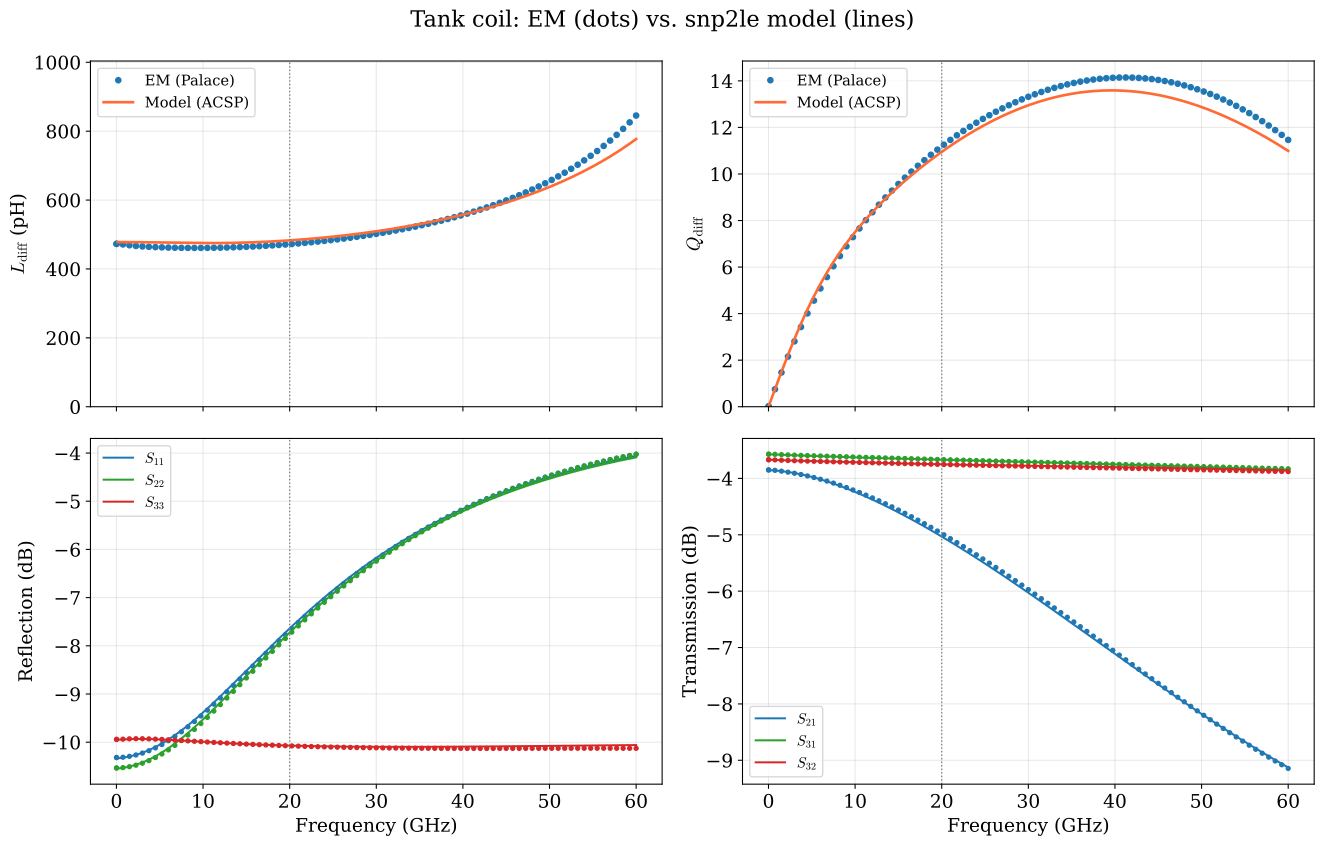

The data file committed next to this chart (first rows):
f_hz, ldiff_em_h, qdiff_em, ldiff_model_h, qdiff_model
1.000000000000000000e+07, 4.727791279988852275e-10, 1.012622511915290541e-02, nan, 1.010633270203497615e-02
2.000000000000000000e+07, 4.727780983011771028e-10, 2.025230904353954656e-02, nan, 2.021266540406995230e-02
7.500000000000000000e+08, 4.712282388527780930e-10, 7.511086165847403739e-01, 4.780827323847185158e-10, 7.560527868616484515e-01
1.500000000000000000e+09, 4.687334137566762016e-10, 1.470495984291102953e+00, 4.779661558554741075e-10, 1.500315319256455560e+00
2.250000000000000000e+09, 4.668182882157831851e-10, 2.156339941140765326e+00, 4.777786354138249128e-10, 2.222079765043588395e+00
3.000000000000000000e+09, 4.654064250597838030e-10, 2.808597934393638695e+00, 4.775300998836377477e-10, 2.912602337694880195e+00
3.750000000000000000e+09, 4.642979500726947078e-10, 3.426368922610663059e+00, 4.772336876285594306e-10, 3.565635092599014122e+00
4.500000000000000000e+09, 4.633973734927532739e-10, 4.009992976223453631e+00, 4.769048383320905175e-10, 4.177557387989144111e+00
5.250000000000000000e+09, 4.626650547569244066e-10, 4.560845673914624143e+00, 4.765602580769603547e-10, 4.747161198431109952e+00
6.000000000000000000e+09, 4.620820208621671715e-10, 5.080772229209052249e+00, 4.762169431823752151e-10, 5.275209447305318378e+00
6.750000000000000000e+09, 4.616365705273536375e-10, 5.571755181908838672e+00, 4.758913939280606847e-10, 5.763897668984204081e+00
7.500000000000000000e+09, 4.613200382946555367e-10, 6.035775478386192106e+00, 4.755989839356949527e-10, 6.216325771041844916e+00
8.250000000000000000e+09, 4.611255702904859821e-10, 6.474761607775652905e+00, 4.753535689659452366e-10, 6.636045919713279062e+00
9.000000000000000000e+09, 4.610477230422898003e-10, 6.890566882518620595e+00, 4.751672666345036594e-10, 7.026715347532863198e+00
9.750000000000000000e+09, 4.610822365122001588e-10, 7.284952855574246655e+00, 4.750503862240062293e-10, 7.391856274424503326e+00
1.050000000000000000e+10, 4.612258343601702898e-10, 7.659574284709535164e+00, 4.750114808875045918e-10, 7.734705913382401654e+00
1.125000000000000000e+10, 4.614760370447516592e-10, 8.015966294264703862e+00, 4.750574720272888952e-10, 8.058140359976221134e+00
1.200000000000000000e+10, 4.618309952857313791e-10, 8.355535094404055840e+00, 4.751938202884074266e-10, 8.364646776416934770e+00
1.275000000000000000e+10, 4.622893500923632071e-10, 8.679553298923838867e+00, 4.754247273184003709e-10, 8.656330589668543851e+00
1.350000000000000000e+10, 4.628501226394749421e-10, 8.989160248716597579e+00, 4.757533321621441208e-10, 8.934942237106080043e+00
1.425000000000000000e+10, 4.635126341098742902e-10, 9.285366873183917846e+00, 4.761819087242858004e-10, 9.201913279212982744e+00
1.500000000000000000e+10, 4.642764519959487977e-10, 9.569063892663741910e+00, 4.767120383852280421e-10, 9.458397274661999532e+00
1.575000000000000000e+10, 4.651413569001436197e-10, 9.841031933761255956e+00, 4.773447715486173284e-10, 9.705310028151396651e+00
1.650000000000000000e+10, 4.661073235306711490e-10, 1.010195234616796611e+01, 4.780807607651489339e-10, 9.943366854703457491e+00
1.725000000000000000e+10, 4.671745107459048246e-10, 1.035241789896475950e+01, 4.789203792454777679e-10, 1.017311587274391549e+01
1.800000000000000000e+10, 4.683432570861617899e-10, 1.059294288423018848e+01, 4.798638195854482959e-10, 1.039496880399258316e+01
1.875000000000000000e+10, 4.696140795617618543e-10, 1.082397239785167997e+01, 4.809111677190702310e-10, 1.060922492961953090e+01
1.950000000000000000e+10, 4.709876744012887687e-10, 1.104589071298357972e+01, 4.820624737525718810e-10, 1.081609409637328589e+01
2.025000000000000000e+10, 4.724649190314029737e-10, 1.125902874284366462e+01, 4.833178004922639337e-10, 1.101571366863190349e+01
2.100000000000000000e+10, 4.740468749004578795e-10, 1.146367063443748613e+01, 4.846772654837136556e-10, 1.120816476677982365e+01
2.175000000000000000e+10, 4.757347909557906613e-10, 1.166005955713034759e+01, 4.861410743723140201e-10, 1.139348368795588939e+01
2.250000000000000000e+10, 4.775301077000474452e-10, 1.184840276018005234e+01, 4.877095474188999709e-10, 1.157167324236938022e+01
2.325000000000000000e+10, 4.794344618171313267e-10, 1.202887597615695192e+01, 4.893831382092106850e-10, 1.174271069335073570e+01
2.400000000000000000e+10, 4.814496914003050989e-10, 1.220162724493790485e+01, 4.911624494936267500e-10, 1.190655433709243205e+01
2.475000000000000000e+10, 4.835778418355196657e-10, 1.236678022873347338e+01, 4.930482474838268282e-10, 1.206315066517486656e+01
2.550000000000000000e+10, 4.858211724091030715e-10, 1.252443708269801625e+01, 4.950414681283410252e-10, 1.221243678057710902e+01
2.625000000000000000e+10, 4.881821637157692093e-10, 1.267468093940759566e+01, 4.971432303835484687e-10, 1.235434613932814507e+01
2.700000000000000000e+10, 4.906635259497197958e-10, 1.281757805884336321e+01, 4.993548379892979381e-10, 1.248880961987159921e+01
2.775000000000000000e+10, 4.932682081672789704e-10, 1.295317968990936208e+01, 5.016777881912895063e-10, 1.261575986390374560e+01
2.850000000000000000e+10, 4.959994086138141432e-10, 1.308152368353617945e+01, 5.041137771757674862e-10, 1.273513165342434661e+01
2.925000000000000000e+10, 4.988605862149974105e-10, 1.320263589225304734e+01, 5.066647041855402428e-10, 1.284686412269086553e+01
3.000000000000000000e+10, 5.018554733397269842e-10, 1.331653138709876671e+01, 5.093326788000754503e-10, 1.295090143299242413e+01
3.075000000000000000e+10, 5.049880899503813658e-10, 1.342321551798875667e+01, 5.121200252272761382e-10, 1.304719412474624995e+01
3.150000000000000000e+10, 5.082627592686368375e-10, 1.352268484071923993e+01, 5.150292901241445795e-10, 1.313569984471392615e+01
3.225000000000000000e+10, 5.116841250958302252e-10, 1.361492793033821869e+01, 5.180632476129866771e-10, 1.321638290670456861e+01
3.300000000000000000e+10, 5.152571709445280160e-10, 1.369992609817323626e+01, 5.212249095524826110e-10, 1.328921540552083691e+01
3.375000000000000000e+10, 5.189872411531391905e-10, 1.377765402718402044e+01, 5.245175328484331690e-10, 1.335417738963716694e+01
3.450000000000000000e+10, 5.228800641776334108e-10, 1.384808033869602895e+01, 5.279446278500351510e-10, 1.341125627746518667e+01
3.525000000000000000e+10, 5.269417782773503737e-10, 1.391116810135655513e+01, 5.315099711473480327e-10, 1.346044801957284065e+01
3.600000000000000000e+10, 5.311789598382770286e-10, 1.396687529194949562e+01, 5.352176174290600849e-10, 1.350175562220444192e+01
3.675000000000000000e+10, 5.355986546092910569e-10, 1.401515521647887219e+01, 5.390719107971147784e-10, 1.353518966460571527e+01
3.750000000000000000e+10, 5.402084121618330036e-10, 1.405595689836543727e+01, 5.430775027012777967e-10, 1.356076843779867502e+01
3.825000000000000000e+10, 5.450163239240966336e-10, 1.408922544015002387e+01, 5.472393636206487510e-10, 1.357851768158663397e+01
3.900000000000000000e+10, 5.500310651891171665e-10, 1.411490236403969156e+01, 5.515628066133047262e-10, 1.358846916053074416e+01
3.975000000000000000e+10, 5.552619415481861432e-10, 1.413292593566002964e+01, 5.560535023864974793e-10, 1.359066210350375314e+01
4.050000000000000000e+10, 5.607189402659954734e-10, 1.414323147538738645e+01, 5.607175033926593958e-10, 1.358514187075287261e+01
4.125000000000000000e+10, 5.664127871843825895e-10, 1.414575166039234766e+01, 5.655612675727294107e-10, 1.357195985147846073e+01
4.200000000000000000e+10, 5.723550098252709976e-10, 1.414041682065051653e+01, 5.705916850704612617e-10, 1.355117315162203795e+01
4.275000000000000000e+10, 5.785580074619483285e-10, 1.412715523139059748e+01, 5.758161054392770582e-10, 1.352284479995694078e+01
4.350000000000000000e+10, 5.850351290389480601e-10, 1.410589340439308614e+01, 5.812423720713649557e-10, 1.348704233285515919e+01
... 22 more rows
